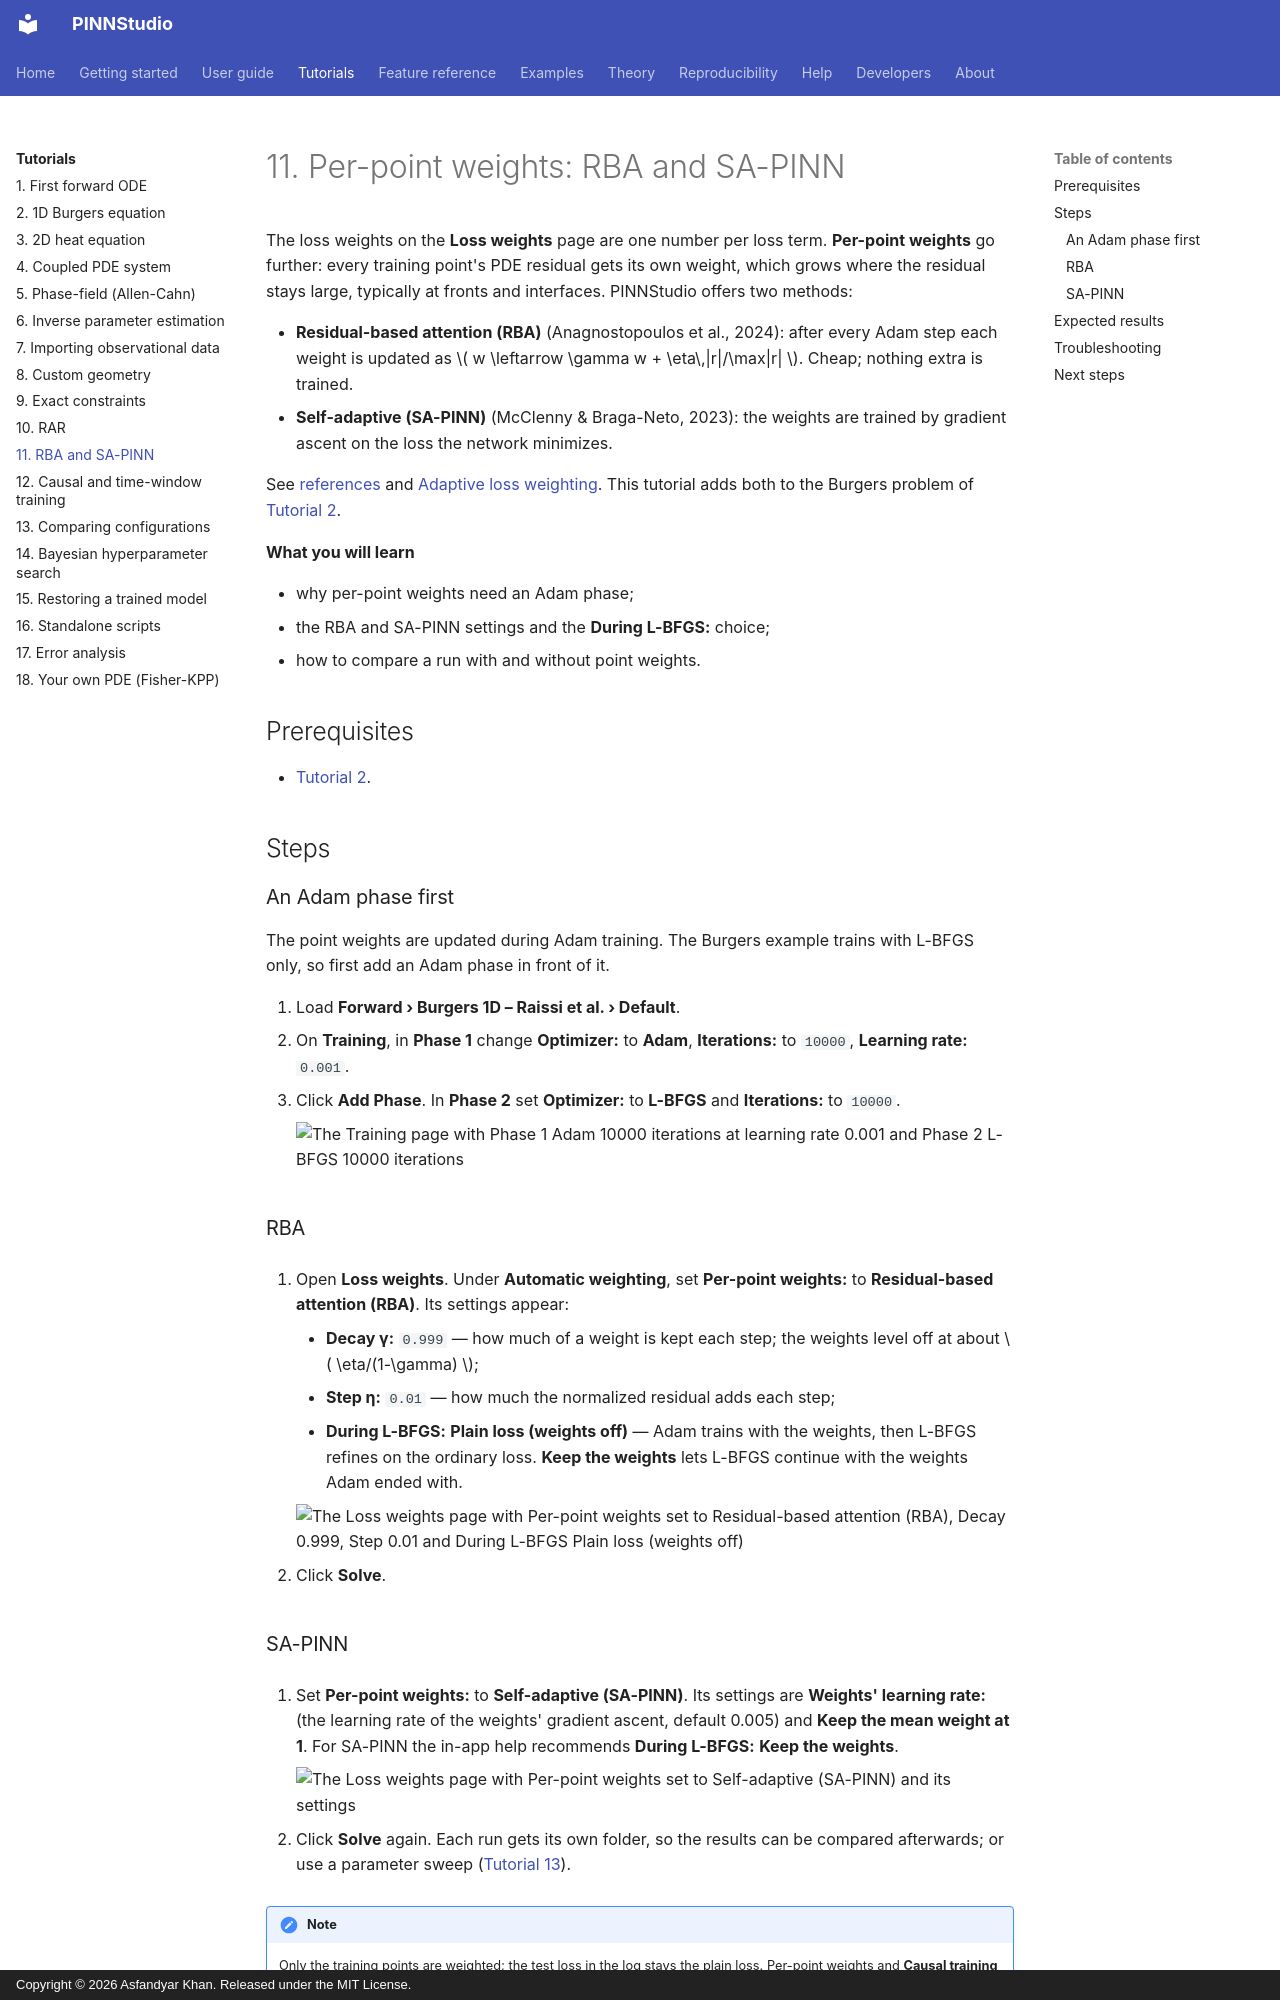

repository: AsfandyarKhan72/PINNStudio · page: tutorials/11-point-weights/index.html · generator: mkdocs · copyright: Copyright © 2026 Asfandyar Khan. Released under the MIT License.

# 11. Per-point weights: RBA and SA-PINN

The loss weights on the **Loss weights** page are one number per loss term. **Per-point weights** go further: every
training point's PDE residual gets its own weight, which grows where the residual stays large, typically at
fronts and interfaces. PINNStudio offers two methods:

- **Residual-based attention (RBA)** (Anagnostopoulos et al., 2024): after every Adam step each weight is
  updated as \( w \leftarrow \gamma w + \eta\,|r|/\max|r| \). Cheap; nothing extra is trained.
- **Self-adaptive (SA-PINN)** (McClenny & Braga-Neto, 2023): the weights are trained by gradient ascent on the
  loss the network minimizes.

See [references](../about/references.md) and [Adaptive loss weighting](../theory/loss-weighting.md). This tutorial
adds both to the Burgers problem of [Tutorial 2](02-burgers.md).

**What you will learn**

- why per-point weights need an Adam phase;
- the RBA and SA-PINN settings and the **During L-BFGS:** choice;
- how to compare a run with and without point weights.

## Prerequisites

- [Tutorial 2](02-burgers.md).

## Steps

### An Adam phase first

The point weights are updated during Adam training. The Burgers example trains with L-BFGS only, so first
add an Adam phase in front of it.

1. Load **Forward › Burgers 1D – Raissi et al. › Default**.
2. On **Training**, in **Phase 1** change **Optimizer:** to **Adam**, **Iterations:** to `10000`,
   **Learning rate:** `0.001`.
3. Click **Add Phase**. In **Phase 2** set **Optimizer:** to **L-BFGS** and **Iterations:** to `10000`.

    ![The Training page with Phase 1 Adam 10000 iterations at learning rate 0.001 and Phase 2 L-BFGS 10000 iterations](../assets/screenshots/tut11_training.png){ .screenshot loading=lazy }

### RBA

4. Open **Loss weights**. Under **Automatic weighting**, set **Per-point weights:** to
   **Residual-based attention (RBA)**. Its settings appear:
    - **Decay γ:** `0.999` — how much of a weight is kept each step; the weights level off at about
      \( \eta/(1-\gamma) \);
    - **Step η:** `0.01` — how much the normalized residual adds each step;
    - **During L-BFGS:** **Plain loss (weights off)** — Adam trains with the weights, then L-BFGS refines on the
      ordinary loss. **Keep the weights** lets L-BFGS continue with the weights Adam ended with.

    ![The Loss weights page with Per-point weights set to Residual-based attention (RBA), Decay 0.999, Step 0.01 and During L-BFGS Plain loss (weights off)](../assets/screenshots/tut11_rba.png){ .screenshot loading=lazy }

5. Click **Solve**.
